pico-8 play session: hold ← + tap ❎

[t = 1 s] hold ← ~1s, tap ❎ ~2×
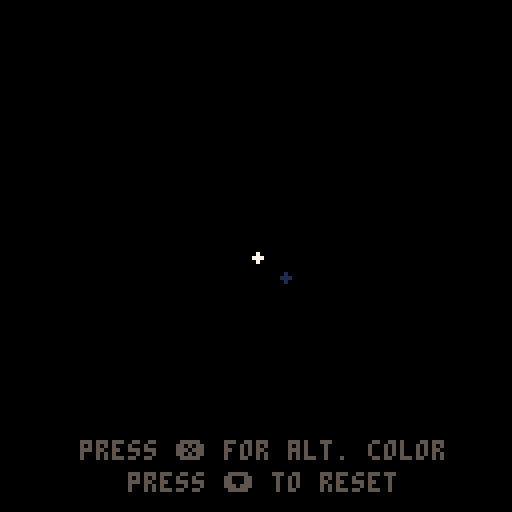
[t = 2 s] hold ← ~2s, tap ❎ ~4×
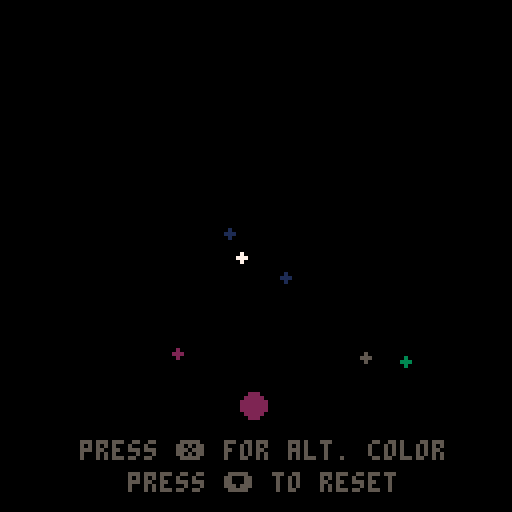
[t = 4 s] hold ← ~4s, tap ❎ ~7×
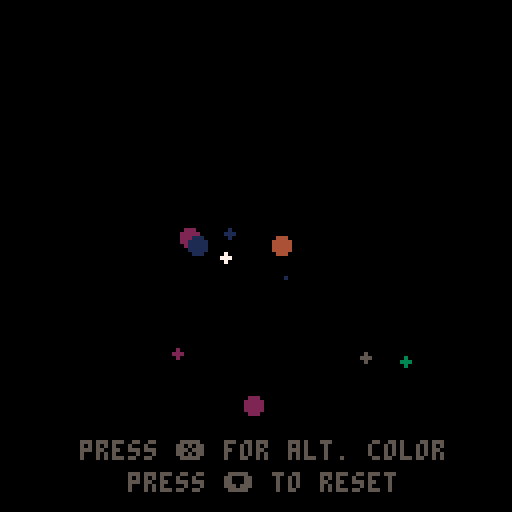
[t = 6 s] hold ← ~6s, tap ❎ ~10×
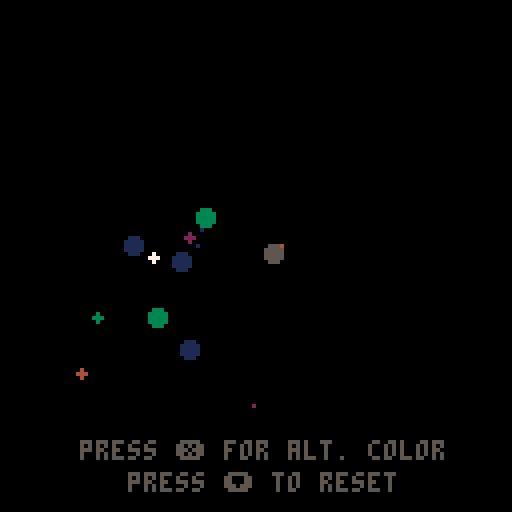
[t = 8 s] hold ← ~8s, tap ❎ ~14×
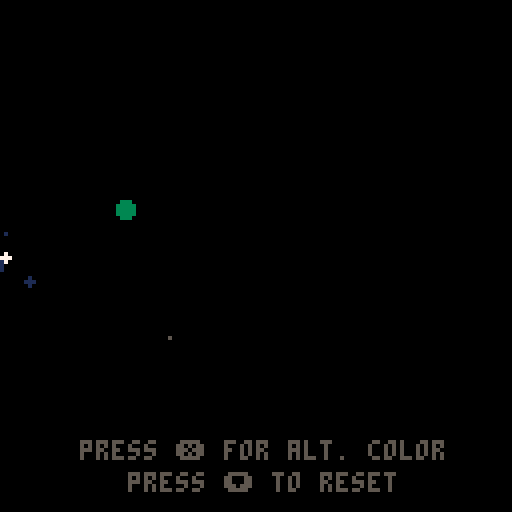

pico-8 cartridge
version 8
__lua__
-- particle demo
-- v1.0 by atlas
-- [redacted]
-- [redacted]
-- [kinix.net]: game design 4 u!

-- initilizing variables
x=64
y=64
ctr=0
particles={}

-- reset cursor and delete particles
function reset()
	x=64
	y=64
	for p in all(particles) do
		del(particles,p)
	end
end

function _init()
	reset()
end

function gen_particle(col, rad, min_size, max_size, speed)
	part = {
		lx=x + (flr(rnd(2*rad)) - rad),
		ly=y + (flr(rnd(2*rad)) - rad),
		s=min_size+flr(rnd(max_size - min_size)),
		c=col,
		spd=speed
	}
	add(particles,part)

end

function _update()
	if btn(4) then
		reset()
	end
	-- particles generated by pressing x
	-- size s sets radius r for particles
	-- color is set with var c
	-- part added to particles{}
	if btn(5) then
		gen_particle(flr(rnd(5))+1, 40, 2, 4, .1)
	end
	if btn(0) then
		if x>1 then
			x-=1
		end
	end
	if btn(1) then
		if x<127 then
			x+=1
		end
	end
	if btn(2) then
		if y>1 then
			y-=1
		end
	end
	if btn(3) then
		if y<127 then
			y+=1
		end
	end
	if ctr==5 then
	-- particles generated by counter overflow
	-- size s sets radius r for particles
	-- color is set with var c
	-- part added to particles{}
		ctr=0
		part = {
			lx=x + (flr(rnd(16)) - 8),
			ly=y + (flr(rnd(16)) - 8),
			s=2+flr(rnd(2)),
			c=1,
			spd=.1
		}
		add(particles,part)
	else
		ctr+=1
	end

end

function _draw()
	cls()
	for p in all(particles) do
		circfill(p.lx,p.ly,p.s,p.c)
		if p.s>0 then
			p.s -= p.spd
		else
			del(particles,p)
		end
	end
	circfill(x,y,1,7)
	print("press � for alt. color",20,110,5)
	print("press � to reset",32,118,5)
end
__gfx__
00000000000000000000000000000000000000000000000000000000000000000000000000000000000000000000000000000000000000000000000000000000
00000000000000000000000000000000000000000000000000000000000000000000000000000000000000000000000000000000000000000000000000000000
00000000000000000000000000000000000000000000000000000000000000000000000000000000000000000000000000000000000000000000000000000000
00000000000000000000000000000000000000000000000000000000000000000000000000000000000000000000000000000000000000000000000000000000
00000000000000000000000000000000000000000000000000000000000000000000000000000000000000000000000000000000000000000000000000000000
00000000000000000000000000000000000000000000000000000000000000000000000000000000000000000000000000000000000000000000000000000000
00000000000000000000000000000000000000000000000000000000000000000000000000000000000000000000000000000000000000000000000000000000
00000000000000000000000000000000000000000000000000000000000000000000000000000000000000000000000000000000000000000000000000000000
00000000000000000000000000000000000000000000000000000000000000000000000000000000000000000000000000000000000000000000000000000000
00000000000000000000000000000000000000000000000000000000000000000000000000000000000000000000000000000000000000000000000000000000
00000000000000000000000000000000000000000000000000000000000000000000000000000000000000000000000000000000000000000000000000000000
00000000000000000000000000000000000000000000000000000000000000000000000000000000000000000000000000000000000000000000000000000000
00000000000000000000000000000000000000000000000000000000000000000000000000000000000000000000000000000000000000000000000000000000
00000000000000000000000000000000000000000000000000000000000000000000000000000000000000000000000000000000000000000000000000000000
00000000000000000000000000000000000000000000000000000000000000000000000000000000000000000000000000000000000000000000000000000000
00000000000000000000000000000000000000000000000000000000000000000000000000000000000000000000000000000000000000000000000000000000
00000000000000000000000000000000000000000000000000000000000000000000000000000000000000000000000000000000000000000000000000000000
00000000000000000000000000000000000000000000000000000000000000000000000000000000000000000000000000000000000000000000000000000000
00000000000000000000000000000000000000000000000000000000000000000000000000000000000000000000000000000000000000000000000000000000
00000000000000000000000000000000000000000000000000000000000000000000000000000000000000000000000000000000000000000000000000000000
00000000000000000000000000000000000000000000000000000000000000000000000000000000000000000000000000000000000000000000000000000000
00000000000000000000000000000000000000000000000000000000000000000000000000000000000000000000000000000000000000000000000000000000
00000000000000000000000000000000000000000000000000000000000000000000000000000000000000000000000000000000000000000000000000000000
00000000000000000000000000000000000000000000000000000000000000000000000000000000000000000000000000000000000000000000000000000000
00000000000000000000000000000000000000000000000000000000000000000000000000000000000000000000000000000000000000000000000000000000
00000000000000000000000000000000000000000000000000000000000000000000000000000000000000000000000000000000000000000000000000000000
00000000000000000000000000000000000000000000000000000000000000000000000000000000000000000000000000000000000000000000000000000000
00000000000000000000000000000000000000000000000000000000000000000000000000000000000000000000000000000000000000000000000000000000
00000000000000000000000000000000000000000000000000000000000000000000000000000000000000000000000000000000000000000000000000000000
00000000000000000000000000000000000000000000000000000000000000000000000000000000000000000000000000000000000000000000000000000000
00000000000000000000000000000000000000000000000000000000000000000000000000000000000000000000000000000000000000000000000000000000
00000000000000000000000000000000000000000000000000000000000000000000000000000000000000000000000000000000000000000000000000000000
00000000000000000000000000000000000000000000000000000000000000000000000000000000000000000000000000000000000000000000000000000000
00000000000000000000000000000000000000000000000000000000000000000000000000000000000000000000000000000000000000000000000000000000
00000000000000000000000000000000000000000000000000000000000000000000000000000000000000000000000000000000000000000000000000000000
00000000000000000000000000000000000000000000000000000000000000000000000000000000000000000000000000000000000000000000000000000000
00000000000000000000000000000000000000000000000000000000000000000000000000000000000000000000000000000000000000000000000000000000
00000000000000000000000000000000000000000000000000000000000000000000000000000000000000000000000000000000000000000000000000000000
00000000000000000000000000000000000000000000000000000000000000000000000000000000000000000000000000000000000000000000000000000000
00000000000000000000000000000000000000000000000000000000000000000000000000000000000000000000000000000000000000000000000000000000
00000000000000000000000000000000000000000000000000000000000000000000000000000000000000000000000000000000000000000000000000000000
00000000000000000000000000000000000000000000000000000000000000000000000000000000000000000000000000000000000000000000000000000000
00000000000000000000000000000000000000000000000000000000000000000000000000000000000000000000000000000000000000000000000000000000
00000000000000000000000000000000000000000000000000000000000000000000000000000000000000000000000000000000000000000000000000000000
00000000000000000000000000000000000000000000000000000000000000000000000000000000000000000000000000000000000000000000000000000000
00000000000000000000000000000000000000000000000000000000000000000000000000000000000000000000000000000000000000000000000000000000
00000000000000000000000000000000000000000000000000000000000000000000000000000000000000000000000000000000000000000000000000000000
00000000000000000000000000000000000000000000000000000000000000000000000000000000000000000000000000000000000000000000000000000000
00000000000000000000000000000000000000000000000000000000000000000000000000000000000000000000000000000000000000000000000000000000
00000000000000000000000000000000000000000000000000000000000000000000000000000000000000000000000000000000000000000000000000000000
00000000000000000000000000000000000000000000000000000000000000000000000000000000000000000000000000000000000000000000000000000000
00000000000000000000000000000000000000000000000000000000000000000000000000000000000000000000000000000000000000000000000000000000
00000000000000000000000000000000000000000000000000000000000000000000000000000000000000000000000000000000000000000000000000000000
00000000000000000000000000000000000000000000000000000000000000000000000000000000000000000000000000000000000000000000000000000000
00000000000000000000000000000000000000000000000000000000000000000000000000000000000000000000000000000000000000000000000000000000
00000000000000000000000000000000000000000000000000000000000000000000000000000000000000000000000000000000000000000000000000000000
00000000000000000000000000000000000000000000000000000000000000000000000000000000000000000000000000000000000000000000000000000000
00000000000000000000000000000000000000000000000000000000000000000000000000000000000000000000000000000000000000000000000000000000
00000000000000000000000000000000000000000000000000000000000000000000000000000000000000000000000000000000000000000000000000000000
00000000000000000000000000000000000000000000000000000000000000000000000000000000000000000000000000000000000000000000000000000000
00000000000000000000000000000000000000000000000000000000000000000000000000000000000000000000000000000000000000000000000000000000
00000000000000000000000000000000000000000000000000000000000000000000000000000000000000000000000000000000000000000000000000000000
00000000000000000000000000000000000000000000000000000000000000000000000000000000000000000000000000000000000000000000000000000000
00000000000000000000000000000000000000000000000000000000000000000000000000000000000000000000000000000000000000000000000000000000
00000000000000000000000000000000000000000000000000000000000000000000000000000000000000000000000000000000000000000000000000000000
00000000000000000000000000000000000000000000000000000000000000000000000000000000000000000000000000000000000000000000000000000000
00000000000000000000000000000000000000000000000000000000000000000000000000000000000000000000000000000000000000000000000000000000
00000000000000000000000000000000000000000000000000000000000000000000000000000000000000000000000000000000000000000000000000000000
00000000000000000000000000000000000000000000000000000000000000000000000000000000000000000000000000000000000000000000000000000000
00000000000000000000000000000000000000000000000000000000000000000000000000000000000000000000000000000000000000000000000000000000
00000000000000000000000000000000000000000000000000000000000000000000000000000000000000000000000000000000000000000000000000000000
00000000000000000000000000000000000000000000000000000000000000000000000000000000000000000000000000000000000000000000000000000000
00000000000000000000000000000000000000000000000000000000000000000000000000000000000000000000000000000000000000000000000000000000
00000000000000000000000000000000000000000000000000000000000000000000000000000000000000000000000000000000000000000000000000000000
00000000000000000000000000000000000000000000000000000000000000000000000000000000000000000000000000000000000000000000000000000000
00000000000000000000000000000000000000000000000000000000000000000000000000000000000000000000000000000000000000000000000000000000
00000000000000000000000000000000000000000000000000000000000000000000000000000000000000000000000000000000000000000000000000000000
00000000000000000000000000000000000000000000000000000000000000000000000000000000000000000000000000000000000000000000000000000000
00000000000000000000000000000000000000000000000000000000000000000000000000000000000000000000000000000000000000000000000000000000
00000000000000000000000000000000000000000000000000000000000000000000000000000000000000000000000000000000000000000000000000000000
00000000000000000000000000000000000000000000000000000000000000000000000000000000000000000000000000000000000000000000000000000000
00000000000000000000000000000000000000000000000000000000000000000000000000000000000000000000000000000000000000000000000000000000
00000000000000000000000000000000000000000000000000000000000000000000000000000000000000000000000000000000000000000000000000000000
00000000000000000000000000000000000000000000000000000000000000000000000000000000000000000000000000000000000000000000000000000000
00000000000000000000000000000000000000000000000000000000000000000000000000000000000000000000000000000000000000000000000000000000
00000000000000000000000000000000000000000000000000000000000000000000000000000000000000000000000000000000000000000000000000000000
00000000000000000000000000000000000000000000000000000000000000000000000000000000000000000000000000000000000000000000000000000000
00000000000000000000000000000000000000000000000000000000000000000000000000000000000000000000000000000000000000000000000000000000
00000000000000000000000000000000000000000000000000000000000000000000000000000000000000000000000000000000000000000000000000000000
00000000000000000000000000000000000000000000000000000000000000000000000000000000000000000000000000000000000000000000000000000000
00000000000000000000000000000000000000000000000000000000000000000000000000000000000000000000000000000000000000000000000000000000
00000000000000000000000000000000000000000000000000000000000000000000000000000000000000000000000000000000000000000000000000000000
00000000000000000000000000000000000000000000000000000000000000000000000000000000000000000000000000000000000000000000000000000000
00000000000000000000000000000000000000000000000000000000000000000000000000000000000000000000000000000000000000000000000000000000
00000000000000000000000000000000000000000000000000000000000000000000000000000000000000000000000000000000000000000000000000000000
00000000000000000000000000000000000000000000000000000000000000000000000000000000000000000000000000000000000000000000000000000000
00000000000000000000000000000000000000000000000000000000000000000000000000000000000000000000000000000000000000000000000000000000
00000000000000000000000000000000000000000000000000000000000000000000000000000000000000000000000000000000000000000000000000000000
00000000000000000000000000000000000000000000000000000000000000000000000000000000000000000000000000000000000000000000000000000000
00000000000000000000000000000000000000000000000000000000000000000000000000000000000000000000000000000000000000000000000000000000
00000000000000000000000000000000000000000000000000000000000000000000000000000000000000000000000000000000000000000000000000000000
00000000000000000000000000000000000000000000000000000000000000000000000000000000000000000000000000000000000000000000000000000000
00000000000000000000000000000000000000000000000000000000000000000000000000000000000000000000000000000000000000000000000000000000
00000000000000000000000000000000000000000000000000000000000000000000000000000000000000000000000000000000000000000000000000000000
00000000000000000000000000000000000000000000000000000000000000000000000000000000000000000000000000000000000000000000000000000000
00000000000000000000000000000000000000000000000000000000000000000000000000000000000000000000000000000000000000000000000000000000
00000000000000000000000000000000000000000000000000000000000000000000000000000000000000000000000000000000000000000000000000000000
00000000000000000000000000000000000000000000000000000000000000000000000000000000000000000000000000000000000000000000000000000000
00000000000000000000000000000000000000000000000000000000000000000000000000000000000000000000000000000000000000000000000000000000
00000000000000000000000000000000000000000000000000000000000000000000000000000000000000000000000000000000000000000000000000000000
00000000000000000000000000000000000000000000000000000000000000000000000000000000000000000000000000000000000000000000000000000000
00000000000000000000000000000000000000000000000000000000000000000000000000000000000000000000000000000000000000000000000000000000
00000000000000000000000000000000000000000000000000000000000000000000000000000000000000000000000000000000000000000000000000000000
00000000000000000000000000000000000000000000000000000000000000000000000000000000000000000000000000000000000000000000000000000000
00000000000000000000000000000000000000000000000000000000000000000000000000000000000000000000000000000000000000000000000000000000
00000000000000000000000000000000000000000000000000000000000000000000000000000000000000000000000000000000000000000000000000000000
00000000000000000000000000000000000000000000000000000000000000000000000000000000000000000000000000000000000000000000000000000000
00000000000000000000000000000000000000000000000000000000000000000000000000000000000000000000000000000000000000000000000000000000
00000000000000000000000000000000000000000000000000000000000000000000000000000000000000000000000000000000000000000000000000000000
00000000000000000000000000000000000000000000000000000000000000000000000000000000000000000000000000000000000000000000000000000000
00000000000000000000000000000000000000000000000000000000000000000000000000000000000000000000000000000000000000000000000000000000
00000000000000000000000000000000000000000000000000000000000000000000000000000000000000000000000000000000000000000000000000000000
00000000000000000000000000000000000000000000000000000000000000000000000000000000000000000000000000000000000000000000000000000000
00000000000000000000000000000000000000000000000000000000000000000000000000000000000000000000000000000000000000000000000000000000
00000000000000000000000000000000000000000000000000000000000000000000000000000000000000000000000000000000000000000000000000000000
00000000000000000000000000000000000000000000000000000000000000000000000000000000000000000000000000000000000000000000000000000000
00000000000000000000000000000000000000000000000000000000000000000000000000000000000000000000000000000000000000000000000000000000
00000000000000000000000000000000000000000000000000000000000000000000000000000000000000000000000000000000000000000000000000000000
__gff__
0000000000000000000000000000000000000000000000000000000000000000000000000000000000000000000000000000000000000000000000000000000000000000000000000000000000000000000000000000000000000000000000000000000000000000000000000000000000000000000000000000000000000000
0000000000000000000000000000000000000000000000000000000000000000000000000000000000000000000000000000000000000000000000000000000000000000000000000000000000000000000000000000000000000000000000000000000000000000000000000000000000000000000000000000000000000000
__map__
0000000000000000000000000000000000000000000000000000000000000000000000000000000000000000000000000000000000000000000000000000000000000000000000000000000000000000000000000000000000000000000000000000000000000000000000000000000000000000000000000000000000000000
0000000000000000000000000000000000000000000000000000000000000000000000000000000000000000000000000000000000000000000000000000000000000000000000000000000000000000000000000000000000000000000000000000000000000000000000000000000000000000000000000000000000000000
0000000000000000000000000000000000000000000000000000000000000000000000000000000000000000000000000000000000000000000000000000000000000000000000000000000000000000000000000000000000000000000000000000000000000000000000000000000000000000000000000000000000000000
0000000000000000000000000000000000000000000000000000000000000000000000000000000000000000000000000000000000000000000000000000000000000000000000000000000000000000000000000000000000000000000000000000000000000000000000000000000000000000000000000000000000000000
0000000000000000000000000000000000000000000000000000000000000000000000000000000000000000000000000000000000000000000000000000000000000000000000000000000000000000000000000000000000000000000000000000000000000000000000000000000000000000000000000000000000000000
0000000000000000000000000000000000000000000000000000000000000000000000000000000000000000000000000000000000000000000000000000000000000000000000000000000000000000000000000000000000000000000000000000000000000000000000000000000000000000000000000000000000000000
0000000000000000000000000000000000000000000000000000000000000000000000000000000000000000000000000000000000000000000000000000000000000000000000000000000000000000000000000000000000000000000000000000000000000000000000000000000000000000000000000000000000000000
0000000000000000000000000000000000000000000000000000000000000000000000000000000000000000000000000000000000000000000000000000000000000000000000000000000000000000000000000000000000000000000000000000000000000000000000000000000000000000000000000000000000000000
0000000000000000000000000000000000000000000000000000000000000000000000000000000000000000000000000000000000000000000000000000000000000000000000000000000000000000000000000000000000000000000000000000000000000000000000000000000000000000000000000000000000000000
0000000000000000000000000000000000000000000000000000000000000000000000000000000000000000000000000000000000000000000000000000000000000000000000000000000000000000000000000000000000000000000000000000000000000000000000000000000000000000000000000000000000000000
0000000000000000000000000000000000000000000000000000000000000000000000000000000000000000000000000000000000000000000000000000000000000000000000000000000000000000000000000000000000000000000000000000000000000000000000000000000000000000000000000000000000000000
0000000000000000000000000000000000000000000000000000000000000000000000000000000000000000000000000000000000000000000000000000000000000000000000000000000000000000000000000000000000000000000000000000000000000000000000000000000000000000000000000000000000000000
0000000000000000000000000000000000000000000000000000000000000000000000000000000000000000000000000000000000000000000000000000000000000000000000000000000000000000000000000000000000000000000000000000000000000000000000000000000000000000000000000000000000000000
0000000000000000000000000000000000000000000000000000000000000000000000000000000000000000000000000000000000000000000000000000000000000000000000000000000000000000000000000000000000000000000000000000000000000000000000000000000000000000000000000000000000000000
0000000000000000000000000000000000000000000000000000000000000000000000000000000000000000000000000000000000000000000000000000000000000000000000000000000000000000000000000000000000000000000000000000000000000000000000000000000000000000000000000000000000000000
0000000000000000000000000000000000000000000000000000000000000000000000000000000000000000000000000000000000000000000000000000000000000000000000000000000000000000000000000000000000000000000000000000000000000000000000000000000000000000000000000000000000000000
0000000000000000000000000000000000000000000000000000000000000000000000000000000000000000000000000000000000000000000000000000000000000000000000000000000000000000000000000000000000000000000000000000000000000000000000000000000000000000000000000000000000000000
0000000000000000000000000000000000000000000000000000000000000000000000000000000000000000000000000000000000000000000000000000000000000000000000000000000000000000000000000000000000000000000000000000000000000000000000000000000000000000000000000000000000000000
0000000000000000000000000000000000000000000000000000000000000000000000000000000000000000000000000000000000000000000000000000000000000000000000000000000000000000000000000000000000000000000000000000000000000000000000000000000000000000000000000000000000000000
0000000000000000000000000000000000000000000000000000000000000000000000000000000000000000000000000000000000000000000000000000000000000000000000000000000000000000000000000000000000000000000000000000000000000000000000000000000000000000000000000000000000000000
0000000000000000000000000000000000000000000000000000000000000000000000000000000000000000000000000000000000000000000000000000000000000000000000000000000000000000000000000000000000000000000000000000000000000000000000000000000000000000000000000000000000000000
0000000000000000000000000000000000000000000000000000000000000000000000000000000000000000000000000000000000000000000000000000000000000000000000000000000000000000000000000000000000000000000000000000000000000000000000000000000000000000000000000000000000000000
0000000000000000000000000000000000000000000000000000000000000000000000000000000000000000000000000000000000000000000000000000000000000000000000000000000000000000000000000000000000000000000000000000000000000000000000000000000000000000000000000000000000000000
0000000000000000000000000000000000000000000000000000000000000000000000000000000000000000000000000000000000000000000000000000000000000000000000000000000000000000000000000000000000000000000000000000000000000000000000000000000000000000000000000000000000000000
0000000000000000000000000000000000000000000000000000000000000000000000000000000000000000000000000000000000000000000000000000000000000000000000000000000000000000000000000000000000000000000000000000000000000000000000000000000000000000000000000000000000000000
0000000000000000000000000000000000000000000000000000000000000000000000000000000000000000000000000000000000000000000000000000000000000000000000000000000000000000000000000000000000000000000000000000000000000000000000000000000000000000000000000000000000000000
0000000000000000000000000000000000000000000000000000000000000000000000000000000000000000000000000000000000000000000000000000000000000000000000000000000000000000000000000000000000000000000000000000000000000000000000000000000000000000000000000000000000000000
0000000000000000000000000000000000000000000000000000000000000000000000000000000000000000000000000000000000000000000000000000000000000000000000000000000000000000000000000000000000000000000000000000000000000000000000000000000000000000000000000000000000000000
0000000000000000000000000000000000000000000000000000000000000000000000000000000000000000000000000000000000000000000000000000000000000000000000000000000000000000000000000000000000000000000000000000000000000000000000000000000000000000000000000000000000000000
0000000000000000000000000000000000000000000000000000000000000000000000000000000000000000000000000000000000000000000000000000000000000000000000000000000000000000000000000000000000000000000000000000000000000000000000000000000000000000000000000000000000000000
0000000000000000000000000000000000000000000000000000000000000000000000000000000000000000000000000000000000000000000000000000000000000000000000000000000000000000000000000000000000000000000000000000000000000000000000000000000000000000000000000000000000000000
0000000000000000000000000000000000000000000000000000000000000000000000000000000000000000000000000000000000000000000000000000000000000000000000000000000000000000000000000000000000000000000000000000000000000000000000000000000000000000000000000000000000000000
